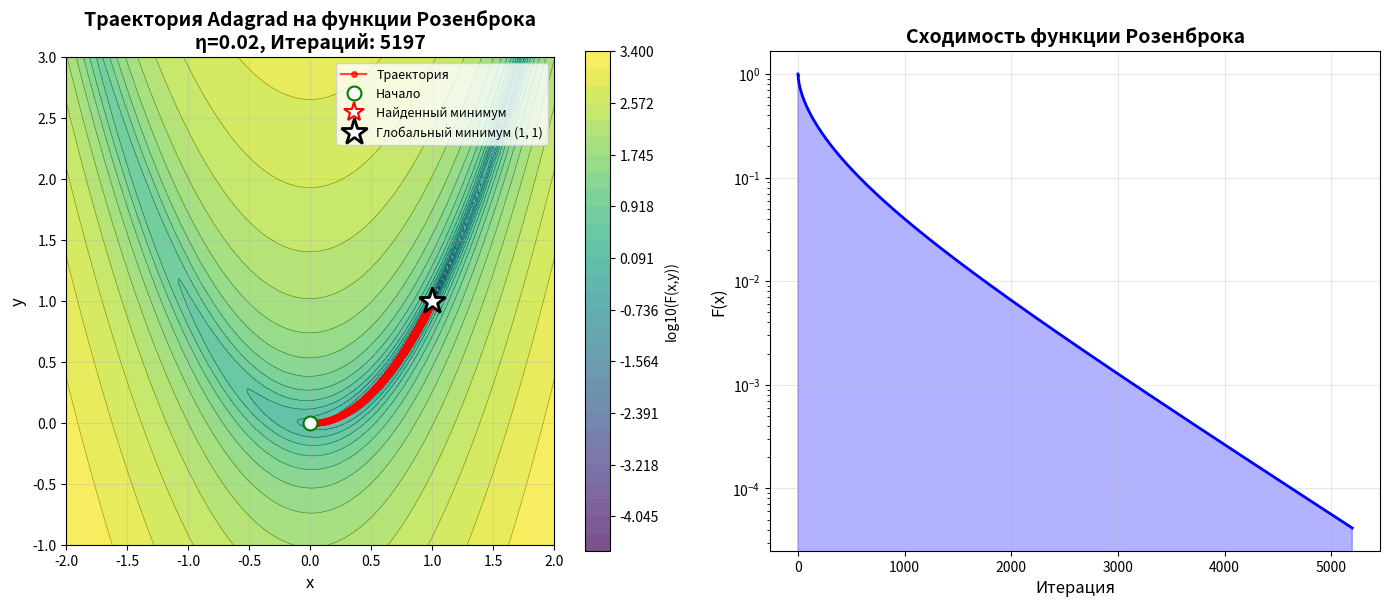
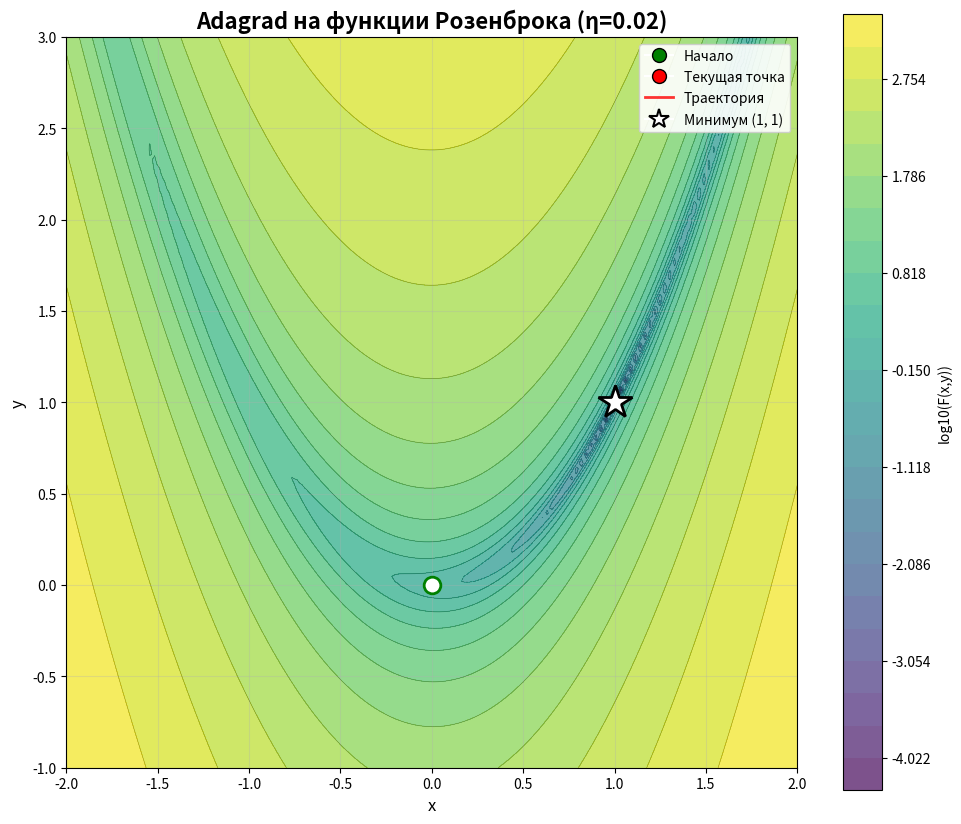

Python code for these plots, in order:
import numpy as np

from matplotlib import pyplot as plt, animation

def compute_gradient(f, x, h=1e-7):
    """Вычисление градиента функции F в точке x"""
    n = len(x)
    grad = np.zeros(n)
    for i in range(n):
        e_i = np.zeros(n)
        e_i[i] = 1.0
        x_plus = x + h * e_i
        x_minus = x - h * e_i
        grad[i] = (f(x_plus) - f(x_minus)) / (2 * h)
    return grad

def adagrad_detailed(f, x0, epsilon=1e-4, eta=0.1):
    """
    Adagrad с выводом подробной информации на каждой итерации
    и двумя критериями остановки:
    1. δ₁ = max_i(|x_i^{k+1} - x_i^k| / |x_i^k|)
    2. δ₂ = |f(X^{k+1}) - f(X^k)| / |f(X^k)|
    """
    x_j = np.asarray(x0, dtype=float).copy()
    j = 0

    G = np.zeros_like(x_j)
    epsilon_ada = 1e-8

    # Сохраняем историю для визуализации
    history_x = [x0.copy()]

    print("=" * 90)
    print(f"{'Итерация':^8} | {'x':^20} | {'F(x)':^10} | {'η адапт.':^10} | {'δ₁':^10} | {'δ₂':^10}")
    print("=" * 90)

    while True:
        if j >= 100000:
            print("Достигнут предел 100000 итераций")
            break
        # Вычисление градиента
        grad_F = compute_gradient(f, x_j)

        # Обновление Adagrad
        G += grad_F ** 2
        adaptive_lr = eta / (np.sqrt(G) + epsilon_ada)
        x_j_plus_1 = x_j - adaptive_lr * grad_F

        if not np.isfinite(x_j_plus_1).all():
            raise ValueError("Расходящиеся итерации: уменьшите eta")
        history_x.append(x_j_plus_1.copy())

        # Вычисление новых критериев остановки
        # 1. δ₁ = max_i(|Δx_i|/|x_i|)
        delta1_values = []
        for i in range(len(x_j)):
            if abs(x_j[i]) > 1e-10:
                delta1 = abs(x_j_plus_1[i] - x_j[i]) / abs(x_j[i])
            else:
                delta1 = abs(x_j_plus_1[i] - x_j[i])
            delta1_values.append(delta1)
        delta1 = max(delta1_values)

        # 2. δ₂ = |Δf|/|f|
        f_current = f(x_j)
        f_next = f(x_j_plus_1)
        if abs(f_current) > 1e-10:
            delta2 = abs(f_next - f_current) / abs(f_current)
        else:
            delta2 = abs(f_next - f_current)

        # Вывод информации на текущей итерации
        if j % 1000 == 0 or delta1 < epsilon or delta2 < epsilon:
            # Форматируем вывод с 4 знаками после запятой
            x_formatted = f"[{x_j_plus_1[0]:.4f}, {x_j_plus_1[1]:.4f}]" if len(x_j_plus_1) == 2 else str(
                x_j_plus_1.round(4))
            lr_formatted = f"[{adaptive_lr[0]:.4f}, {adaptive_lr[1]:.4f}]" if len(adaptive_lr) == 2 else str(
                adaptive_lr.round(4))

            print(f"{j:^8} | {x_formatted:^20} | {f_next:^10.4f} | "
                  f"{lr_formatted:^10} | {delta1:^10.4f} | "
                  f"{delta2:^10.4f} ")

        # Проверка критериев остановки
        if delta1 < epsilon:
            print(f"\n✓ ОСТАНОВКА по δ₁: {delta1:.4f} < ε = {epsilon:.0e}")
            break
        elif delta2 < epsilon:
            print(f"\n✓ ОСТАНОВКА по δ₂: {delta2:.4f} < ε = {epsilon:.0e}")
            break

        # Переход к следующей итерации
        x_j = x_j_plus_1
        j += 1


    print(f"\nРЕЗУЛЬТАТ:")
    print(f"Начальная точка: [{x0[0]:.4f}, {x0[1]:.4f}]")
    print(f"Найденный минимум: x* = [{x_j_plus_1[0]:.4f}, {x_j_plus_1[1]:.4f}]")
    print(f"Значение функции: F(x*) = {f(x_j_plus_1):.6f}")
    print(f"Количество итераций: {len(history_x) - 1}")
    print("=" * 90)

    return x_j_plus_1, len(history_x) - 1, adaptive_lr, G, np.array(history_x)

def rosenbrock_2d(x):
    """Функция Розенброка - классический тест для оптимизации"""
    # Глобальный минимум: (1, 1), f(x*) = 0
    # Овражная структура, очень узкое изогнутое дно
    return 100 * (x[1] - x[0] ** 2) ** 2 + (1 - x[0]) ** 2

def plot_trajectory_rosenbrock(f, history_x, x0, x_opt, eta):
    """График траектории приближения к минимуму для функции Розенброка"""
    fig, (ax1, ax2) = plt.subplots(1, 2, figsize=(14, 6))

    # Подготовка данных для контурного графика
    # Для Розенброка используем другие границы
    x_min, x_max = -2, 2
    y_min, y_max = -1, 3

    x_range = np.linspace(x_min, x_max, 200)
    y_range = np.linspace(y_min, y_max, 200)
    X, Y = np.meshgrid(x_range, y_range)
    Z = np.array([[f(np.array([x, y])) for x in x_range] for y in y_range])

    # 1. Контурный график с траекторией - логарифмическая шкала для лучшей видимости
    Z_log = np.log10(Z + 1e-10)  # Добавляем маленькое число чтобы избежать log(0)
    levels = np.linspace(Z_log.min(), Z_log.max(), 30)
    contour = ax1.contourf(X, Y, Z_log, levels=levels, cmap='viridis', alpha=0.7)
    ax1.contour(X, Y, Z_log, levels=levels, colors='black', alpha=0.3, linewidths=0.5)

    # Траектория
    ax1.plot(history_x[:, 0], history_x[:, 1], 'ro-', markersize=4,
             linewidth=1.5, alpha=0.7, label='Траектория')
    ax1.plot(x0[0], x0[1], 'go', markersize=10, label='Начало',
             markerfacecolor='white', markeredgewidth=1.5)
    ax1.plot(x_opt[0], x_opt[1], 'r*', markersize=15, label='Найденный минимум',
             markerfacecolor='white', markeredgewidth=1.5)

    # Глобальный минимум Розенброка
    ax1.plot(1, 1, 'k*', markersize=20, label='Глобальный минимум (1, 1)',
             markerfacecolor='white', markeredgewidth=2)

    ax1.set_xlabel('x', fontsize=12)
    ax1.set_ylabel('y', fontsize=12)
    ax1.set_title(f'Траектория Adagrad на функции Розенброка\nη={η}, Итераций: {len(history_x) - 1}',
                  fontsize=14, fontweight='bold')
    ax1.legend(loc='upper right', fontsize=9)
    ax1.grid(True, alpha=0.3)
    ax1.set_aspect('equal')
    plt.colorbar(contour, ax=ax1, label='log10(F(x,y))')

    # 2. График сходимости значений функции
    f_values = [f(x) for x in history_x]
    ax2.semilogy(f_values, 'b-', linewidth=2)
    ax2.set_xlabel('Итерация', fontsize=12)
    ax2.set_ylabel('F(x)', fontsize=12)
    ax2.set_title('Сходимость функции Розенброка', fontsize=14, fontweight='bold')
    ax2.grid(True, alpha=0.3)
    ax2.fill_between(range(len(f_values)), f_values, alpha=0.3, color='blue')

    plt.tight_layout()
    plt.show()

def create_animation_rosenbrock(f, history_x, x0, x_opt, eta):
    """Анимация приближения к минимуму для функции Розенброка"""
    fig, ax = plt.subplots(figsize=(10, 10))

    # Подготовка сетки для Розенброка
    x_min, x_max = -2, 2
    y_min, y_max = -1, 3

    x_range = np.linspace(x_min, x_max, 150)
    y_range = np.linspace(y_min, y_max, 150)
    X, Y = np.meshgrid(x_range, y_range)
    Z = np.array([[f(np.array([x, y])) for x in x_range] for y in y_range])

    # Фон - контурный график с логарифмической шкалой
    Z_log = np.log10(Z + 1e-10)
    levels = np.linspace(Z_log.min(), Z_log.max(), 25)
    contour = ax.contourf(X, Y, Z_log, levels=levels, cmap='viridis', alpha=0.7)
    ax.contour(X, Y, Z_log, levels=levels, colors='black', alpha=0.3, linewidths=0.5)

    # Статические элементы
    ax.plot(1, 1, 'k*', markersize=25, label='Минимум (1, 1)',
            markerfacecolor='white', markeredgewidth=2)
    ax.plot(x0[0], x0[1], 'go', markersize=12, label='Начало',
            markerfacecolor='white', markeredgewidth=2)

    # Динамические элементы
    point, = ax.plot([], [], 'ro', markersize=10,
                     markerfacecolor='white', markeredgewidth=2)
    line, = ax.plot([], [], 'r-', linewidth=2, alpha=0.8)

    # Информационный текст
    iteration_text = ax.text(0.02, 0.98, '', transform=ax.transAxes,
                             fontsize=11, verticalalignment='top',
                             bbox=dict(boxstyle="round", facecolor="white",
                                       alpha=0.9, edgecolor='black'))

    ax.set_xlabel('x', fontsize=12)
    ax.set_ylabel('y', fontsize=12)
    ax.set_title(f'Adagrad на функции Розенброка (η={η})',
                 fontsize=16, fontweight='bold')

    # Легенда
    from matplotlib.lines import Line2D

    legend_elements = [
        Line2D([0], [0], marker='o', color='w', markerfacecolor='green',
               markersize=10, markeredgecolor='black', label='Начало'),
        Line2D([0], [0], marker='o', color='w', markerfacecolor='red',
               markersize=10, markeredgecolor='black', label='Текущая точка'),
        Line2D([0], [0], color='red', linewidth=2, alpha=0.8, label='Траектория'),
        Line2D([0], [0], marker='*', color='w', markerfacecolor='white',
               markersize=15, markeredgecolor='black', markeredgewidth=1.5,
               label='Минимум (1, 1)')
    ]

    ax.legend(handles=legend_elements, loc='upper right', fontsize=10,
               framealpha=0.9)

    ax.grid(True, alpha=0.3)
    ax.set_aspect('equal')
    plt.colorbar(contour, ax=ax, label='log10(F(x,y))', shrink=0.8)

    def init():
        point.set_data([], [])
        line.set_data([], [])
        iteration_text.set_text('')
        return point, line, iteration_text

    def animate(i):
        idx = min(i, len(history_x) - 1)
        point.set_data([history_x[idx, 0]], [history_x[idx, 1]])
        line.set_data(history_x[:idx + 1, 0], history_x[:idx + 1, 1])

        f_val = f(history_x[idx])
        iteration_text.set_text(f'Итерация: {idx}\nF(x) = {f_val:.4f}\n'
                                f'x = [{history_x[idx, 0]:.3f}, {history_x[idx, 1]:.3f}]')

        return point, line, iteration_text

    frames = len(history_x)
    ani = animation.FuncAnimation(fig, animate, frames=frames,
                                  init_func=init, blit=True, interval=50, repeat=False)

    plt.tight_layout()
    plt.show()


if __name__ == "__main__":
    print("=" * 90)

    print("ADAGRAD НА ФУНКЦИИ РОЗЕНБРОКА")

    print("=" * 90)

    print("Функция: F(x,y) = 100(y - x²)² + (1 - x)²")

    print("Глобальный минимум: (1, 1), F(x*) = 0")

    print("=" * 90)

    x0 = np.array([0.0, 0.0])

    η = 0.02

    epsilon = 1e-5

    print(f"Начальная точка: [{x0[0]}, {x0[1]}]")

    print(f"Learning rate: η = {η}")

    print(f"Критерий остановки: ε = {epsilon}")

    x_opt, iter_count, lr, G, history_x = adagrad_detailed(rosenbrock_2d, x0, epsilon=epsilon, eta=η)

    plot_trajectory_rosenbrock(rosenbrock_2d, history_x, x0, x_opt, η)

    create_animation_rosenbrock(rosenbrock_2d, history_x, x0, x_opt, η)
